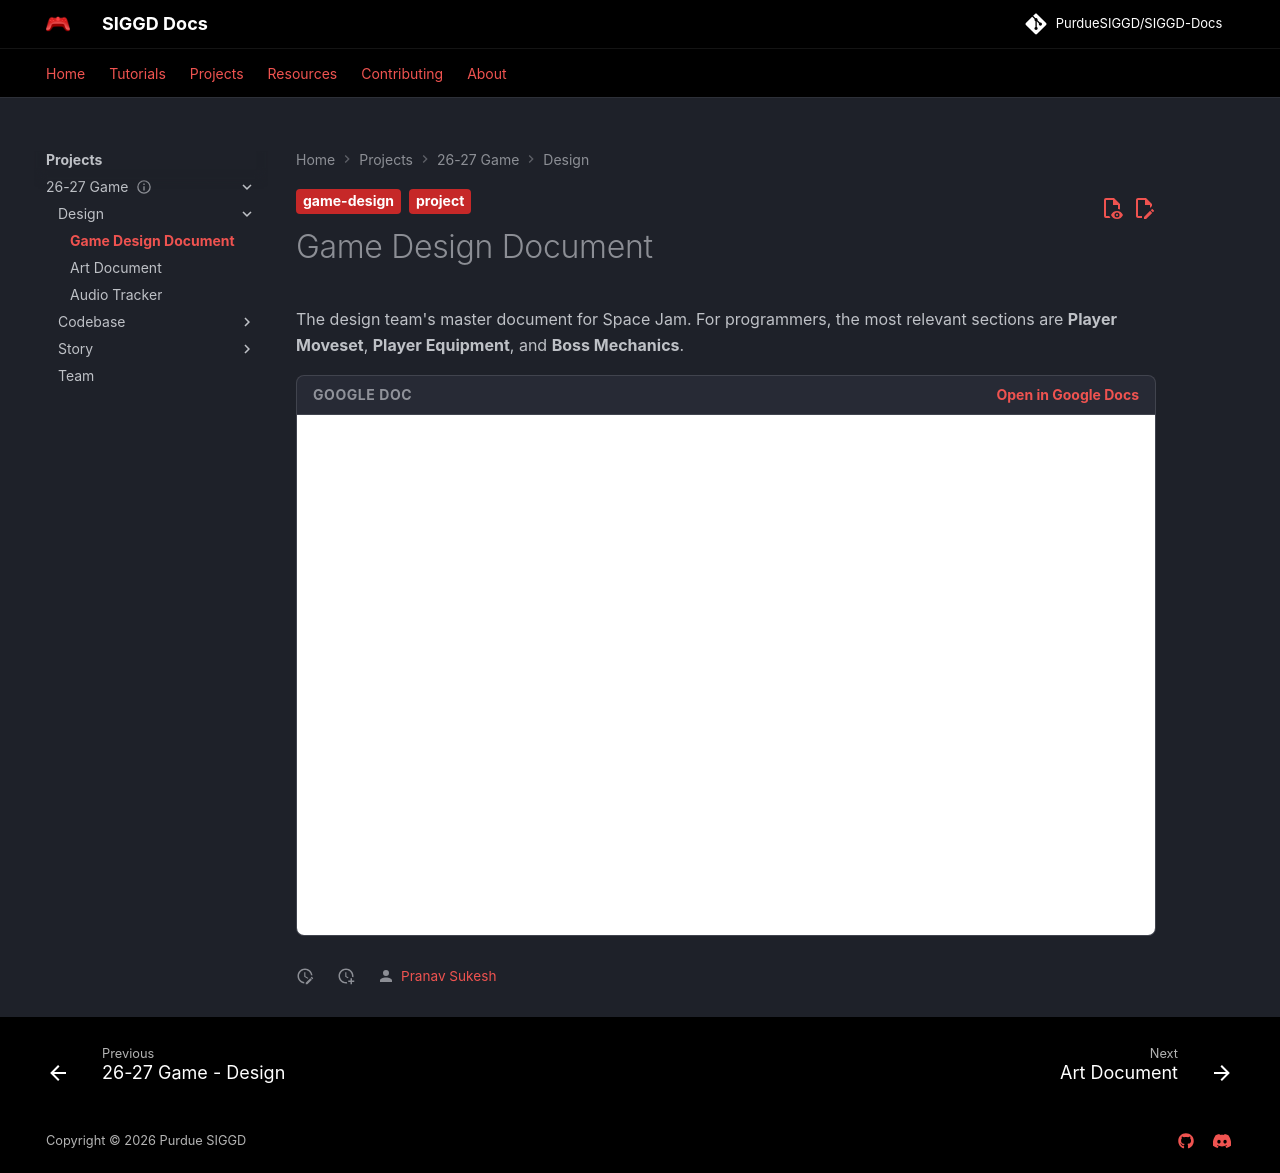

repository: PurdueSIGGD/SIGGD-Docs · page: projects/2627-game/design/game-design-doc/index.html · generator: mkdocs

---
title: Game Design Document
description: "Space Jam's Game Design Document, embedded live from Google Docs."
tags:
  - project
  - game-design
google_doc: https://docs.google.com/document/d/1xuSXOrjvi9oLlZho6mjICaOTDCxLA3qsS7n410sN8BM/edit?usp=sharing
---

# Game Design Document

The design team's master document for Space Jam. For programmers, the most relevant sections are **Player Moveset**, **Player Equipment**, and **Boss Mechanics**.
